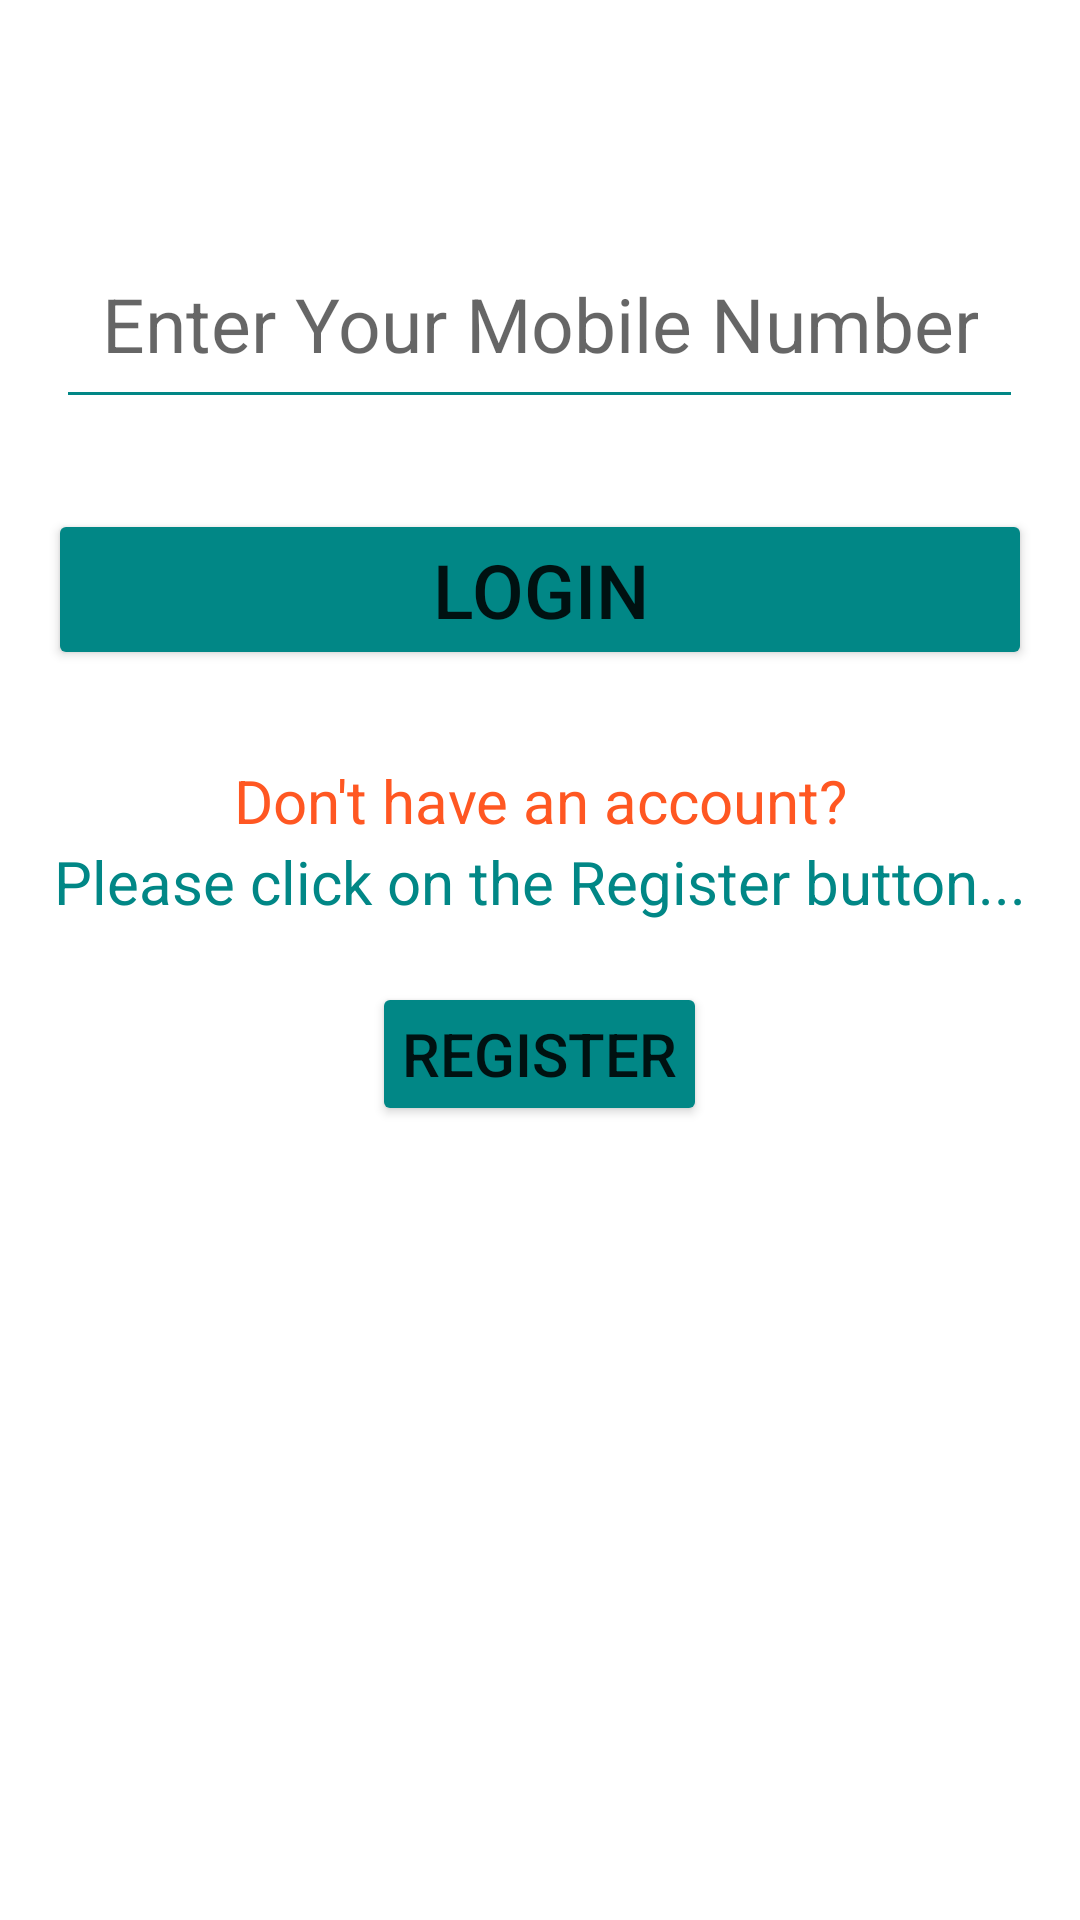

Here is an Android app screen rendered from its layout file. Give the layout XML and the strings, colors and styles it references.
<!-- AndroidManifest.xml: application theme Theme.ChildCare -->
<!-- res/layout/activity_main.xml -->
<?xml version="1.0" encoding="utf-8"?>
<ScrollView xmlns:android="http://schemas.android.com/apk/res/android"
    xmlns:tools="http://schemas.android.com/tools"
    android:layout_width="match_parent"
    android:layout_height="match_parent">

    <RelativeLayout
        android:layout_width="match_parent"
        android:layout_height="wrap_content"
        android:gravity="center_horizontal"
        android:padding="16dp"
        tools:context=".MainActivity">

        <EditText
            android:id="@+id/phoneNumberEditText"
            android:layout_width="wrap_content"
            android:layout_height="wrap_content"
            android:layout_centerHorizontal="true"
            android:layout_marginTop="60dp"
            android:gravity="center"
            android:textSize="25dp"
            android:padding="15dp"
            android:hint="Enter Your Mobile Number"
            android:inputType="phone"
            android:backgroundTint="@color/teal"/>

        <Button
            android:id="@+id/loginButton"
            android:layout_width="match_parent"
            android:layout_height="wrap_content"
            android:layout_centerHorizontal="true"
            android:layout_centerVertical="true"
            android:layout_marginTop="30dp"
            android:layout_below="@id/phoneNumberEditText"
            android:textSize="25dp"
            android:padding="10dp"
            android:text="Login"
            android:backgroundTint="@color/teal" />

        <TextView
            android:id="@+id/registerTextView"
            android:layout_width="match_parent"
            android:layout_height="wrap_content"
            android:layout_centerHorizontal="true"
            android:gravity="center"
            android:layout_marginTop="30dp"
            android:textSize="20dp"
            android:layout_below="@id/loginButton"
            android:textColor="@color/orange1"
            android:text="Don't have an account?" />

        <TextView
            android:id="@+id/registerTextView2"
            android:layout_width="match_parent"
            android:layout_height="wrap_content"
            android:layout_below="@id/registerTextView"
            android:layout_centerHorizontal="true"
            android:gravity="center"
            android:textSize="20dp"
            android:textColor="@color/teal"
            android:text="Please click on the Register button..." />

        <TextView
            android:id="@+id/replaceTextView"
            android:layout_width="match_parent"
            android:layout_height="wrap_content"
            android:layout_centerHorizontal="true"
            android:layout_marginTop="30dp"
            android:textSize="20dp"
            android:layout_below="@id/loginButton"
            android:textColor="@color/orange1"
            android:text="Do you want to Replace your Device?"
            android:visibility="gone" />

        <TextView
            android:id="@+id/replaceTextView2"
            android:layout_width="match_parent"
            android:layout_height="wrap_content"
            android:layout_below="@id/registerTextView"
            android:layout_centerHorizontal="true"
            android:gravity="center"
            android:textSize="20dp"
            android:textColor="@color/teal"
            android:text="Please click on the Replace button..."
            android:visibility="gone" />

        <Button
            android:id="@+id/registerButton"
            android:layout_width="wrap_content"
            android:layout_height="wrap_content"
            android:layout_below="@id/registerTextView2"
            android:layout_centerHorizontal="true"
            android:layout_marginTop="20dp"
            android:textSize="20dp"
            android:padding="10dp"
            android:text="Register"
            android:backgroundTint="@color/teal"
            android:visibility="visible" />

        <Button
            android:id="@+id/replaceButton"
            android:layout_width="wrap_content"
            android:layout_height="wrap_content"
            android:layout_below="@id/replaceTextView2"
            android:layout_centerHorizontal="true"
            android:layout_marginTop="45dp"
            android:textSize="20dp"
            android:padding="10dp"
            android:text="Replace"
            android:backgroundTint="@color/teal"
            android:visibility="gone" />

    </RelativeLayout>
</ScrollView>
<!-- resources referenced by this layout -->
<resources>
  <color name="orange1">#FF5722</color>
  <color name="teal">#FF018786</color>
  <style name="Theme.ChildCare" parent="Theme.MaterialComponents.DayNight.DarkActionBar">
          
          <item name="colorPrimary">@color/purple_500</item>
          <item name="colorPrimaryVariant">@color/purple_700</item>
          <item name="colorOnPrimary">@color/white</item>
          
          <item name="colorSecondary">@color/teal_200</item>
          <item name="colorSecondaryVariant">@color/teal_700</item>
          <item name="colorOnSecondary">@color/black</item>
          
          <item name="android:statusBarColor">?attr/colorPrimaryVariant</item>
          
      </style>
  <color name="purple_500">#9C27B0</color>
  <color name="purple_700">#673AB7</color>
  <color name="white">#FFFFFF</color>
  <color name="teal_200">#80CBC4</color>
  <color name="teal_700">#00796B</color>
  <color name="black">#000000</color>
</resources>
